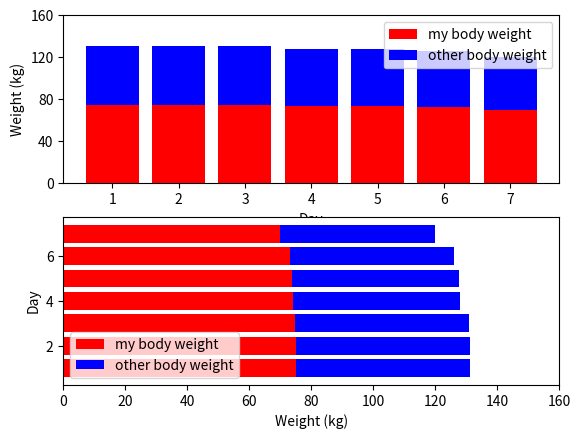

Here is the Python script that generated this plot:
# -*- coding: utf-8 -*-
"""
Created on Sat Apr 30 11:37:15 2022

@author: Administrator
"""

# 导入库
import matplotlib.pyplot as plt
plt.subplot(2,1,1)
# 设置数据
day = [1,2,3,4,5,6,7]
my_body_weight = [75,75.1,74.9,74,73.9,73,70]
other_body_weight = [56.3,56,55.9,54,53.9,53,50]

# 堆积柱状图
plt.bar(day,my_body_weight,
       color = "r",
       label = "my body weight")
plt.bar(day,other_body_weight,
       color = "b",
       # 将上述数据置于底层
       bottom = my_body_weight,
       label = "other body weight")
plt.xlabel("Day")
plt.ylabel("Weight (kg)")
plt.ylim(0,160)
# 设置间距
plt.yticks([0,40,80,120,160])
plt.legend()

plt.subplot(2,1,2)
#条形堆积图
plt.barh(day,my_body_weight,
       color = "r",
       label = "my body weight")
plt.barh(day,other_body_weight,
       color = "b",
       # 将上述数据置于底层
       left= my_body_weight,
       label = "other body weight")
plt.ylabel("Day")
plt.xlim(0,160)
plt.xlabel("Weight (kg)")
# 使用loc确定legend的位置
# 其余的参数还有：
# (‘best’, ‘upper right’, ‘upper left’,
# ‘lower left’, ‘lower right’,
# ‘right’, ‘center left’, ‘center ,
# right’, ‘lower center’,
# ‘upper center’, ‘center’)
plt.legend(loc = "lower left")